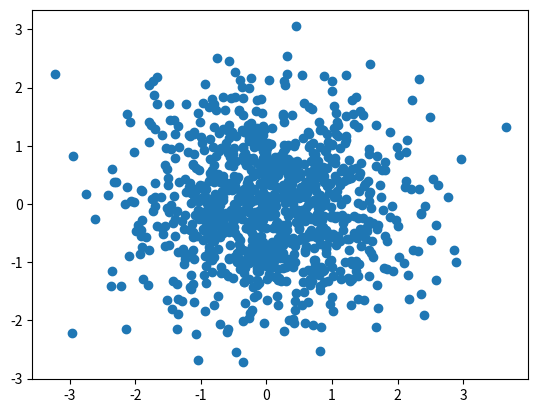

Python code for this plot:
import matplotlib.pyplot as plt
import numpy as np

x = np.random.randn(1000)
y = np.random.randn(1000)
plt.scatter(x, y)
plt.show()
